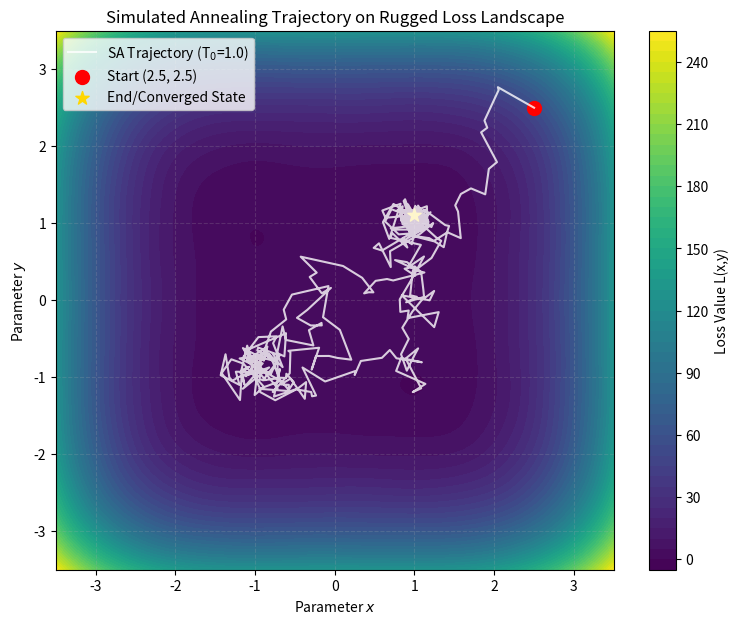

This figure's Python source:
# Source: Optimization/chapter-7/essay.md -- Block 1

import numpy as np
import matplotlib.pyplot as plt

# --- 1. Define the Rugged Loss Function (Energy Landscape) ---
def L(x, y):
    """The non-convex loss function with four major wells and high-frequency ripples."""
    # Global structure: four deep wells at (±1, ±1)
    L_global = (x**2 - 1)**2 + (y**2 - 1)**2
    # Local roughness: high-frequency perturbation
    L_perturb = 0.3 * np.sin(5*x) * np.cos(5*y)
    return L_global + L_perturb

# --- 2. Simulated Annealing Implementation ---
np.random.seed(0)

theta = np.array([2.5, 2.5]) # Initial parameter vector (starting position)
T = 1.0                      # Initial high temperature (T0 = 1.0)
trajectory = [theta.copy()]  # List to store the history of theta

for t in range(2000):
    # Propose a random move (Gaussian random walk)
    # The magnitude of the random step (0.2) controls local exploration scale
    proposal = theta + 0.2 * np.random.randn(2)
    
    # Calculate the change in Loss (dL = E' - E)
    dL = L(*proposal) - L(*theta)
    
    # Acceptance probability P_acc = min(1, exp(-dL / T))
    # This is the core thermodynamic rule (Metropolis criterion)
    if np.random.rand() < np.exp(-dL / T):
        theta = proposal # Accept the move (either downhill or lucky uphill)
        
    trajectory.append(theta.copy())
    
    # Annealing/Cooling Schedule (T gradually decays)
    T *= 0.995  # Slow cooling rate

trajectory = np.array(trajectory)

# --- 3. Visualization ---
# Define the contour space for the loss function L(x,y)
x = np.linspace(-3.5, 3.5, 100)
y = np.linspace(-3.5, 3.5, 100)
X, Y = np.meshgrid(x, y)
Z = L(X, Y)

plt.figure(figsize=(9, 7))
# Plot the loss landscape contours
plt.contourf(X, Y, Z, levels=50, cmap='viridis')
plt.colorbar(label='Loss Value L(x,y)')

# Plot the SA trajectory
plt.plot(trajectory[:,0], trajectory[:,1], lw=1.5, color='white', alpha=0.8, label=f'SA Trajectory (T$_0$={1.0})')
plt.scatter(trajectory[0,0], trajectory[0,1], s=100, color='red', marker='o', label='Start (2.5, 2.5)')
plt.scatter(trajectory[-1,0], trajectory[-1,1], s=100, color='gold', marker='*', label='End/Converged State')

plt.title('Simulated Annealing Trajectory on Rugged Loss Landscape')
plt.xlabel(r'Parameter $x$')
plt.ylabel(r'Parameter $y$')
plt.legend()
plt.grid(True, linestyle='--', alpha=0.2)
plt.show()
